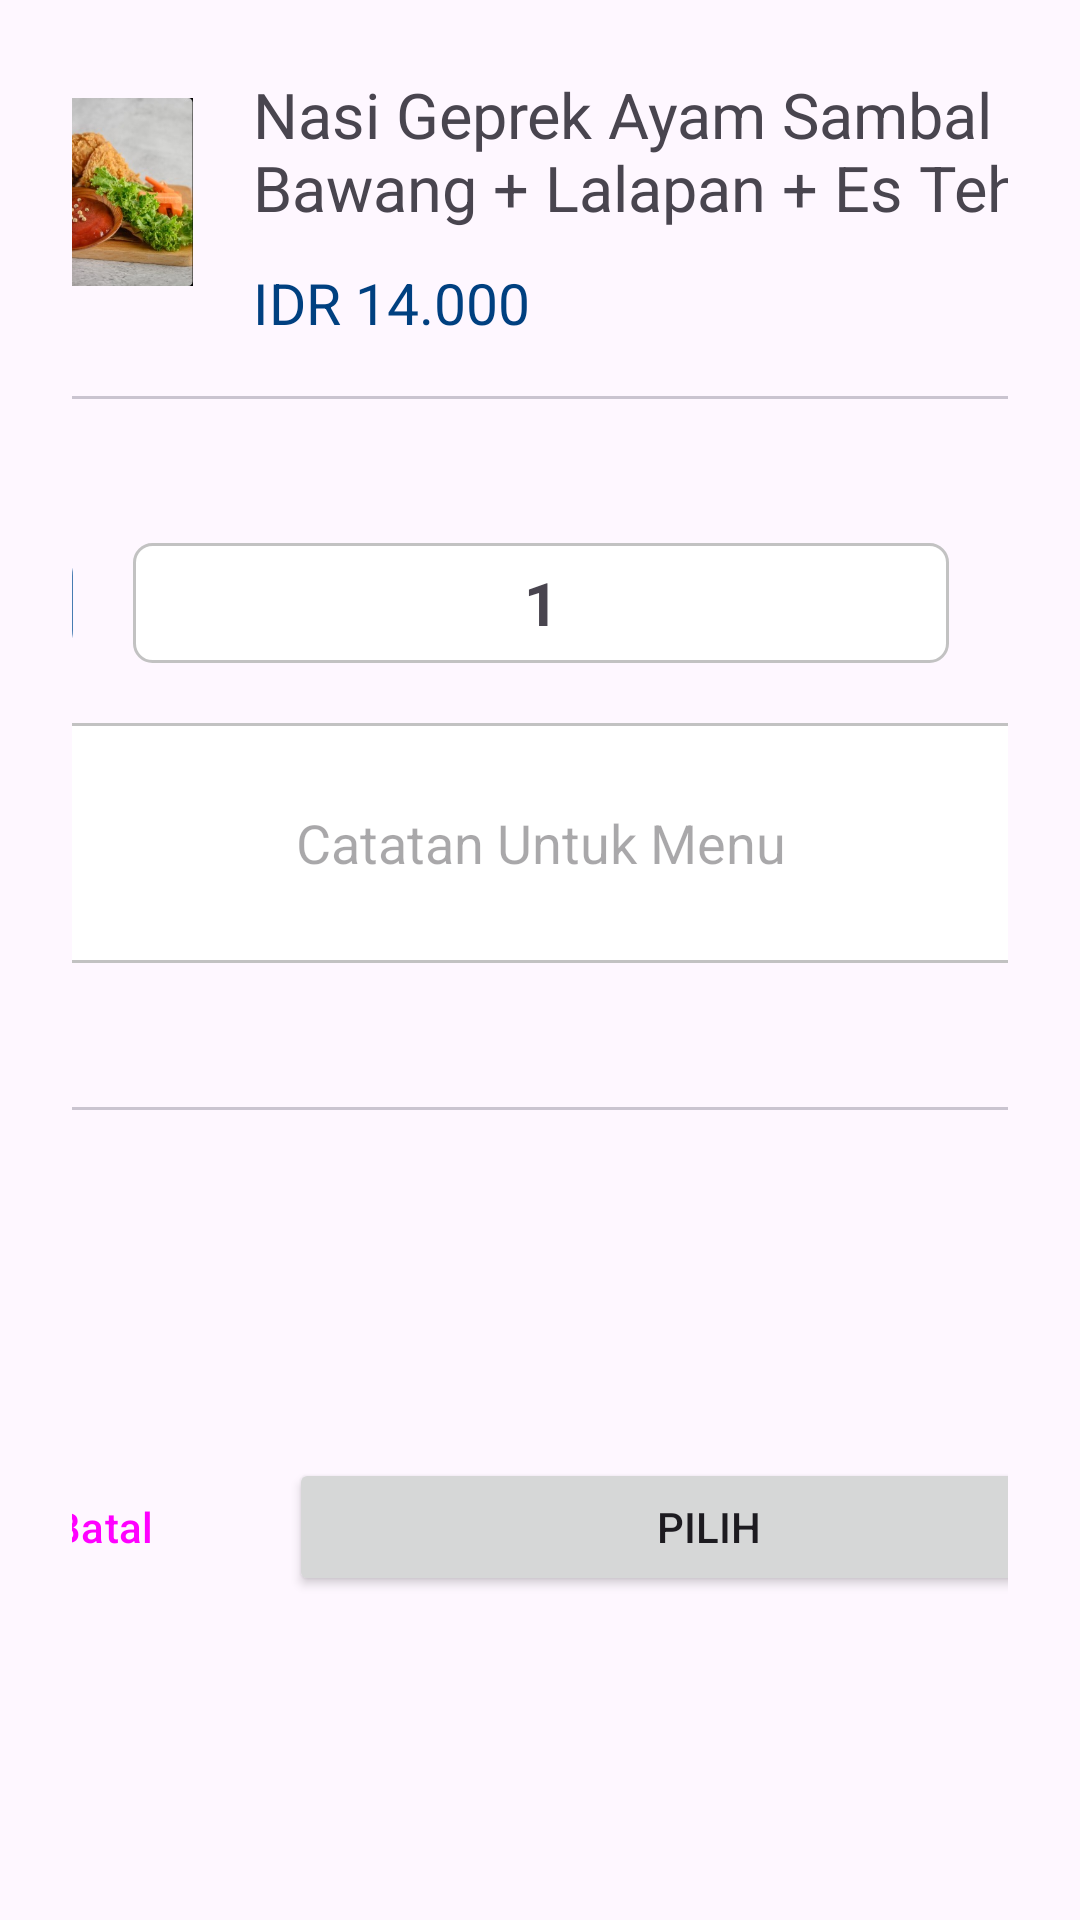

Reconstruct the res/layout file that produces this screen, plus the resources it refers to.
<!-- AndroidManifest.xml: application theme Theme.PointOfSale -->
<!-- res/layout/fragment_edit_check_out.xml -->
<?xml version="1.0" encoding="utf-8"?>
<androidx.constraintlayout.widget.ConstraintLayout xmlns:android="http://schemas.android.com/apk/res/android"
    xmlns:app="http://schemas.android.com/apk/res-auto"
    xmlns:tools="http://schemas.android.com/tools"
    android:layout_width="wrap_content"
    android:layout_height="wrap_content"
    android:padding="24dp">

    <LinearLayout
        android:id="@+id/holderTitle"
        android:layout_width="392dp"
        android:layout_height="88dp"
        android:orientation="horizontal"
        app:layout_constraintEnd_toEndOf="parent"
        app:layout_constraintStart_toStartOf="parent"
        app:layout_constraintTop_toTopOf="parent">

        <ImageView
            android:layout_width="80dp"
            android:layout_height="80dp"
            android:src="@drawable/ayam" />

        <LinearLayout
            android:layout_width="292dp"
            android:layout_height="88dp"
            android:layout_gravity="center"
            android:layout_marginStart="20dp"
            android:layout_weight="0.2"
            android:orientation="vertical">

            <TextView
                android:id="@+id/namaMenu"
                android:layout_width="292dp"
                android:layout_height="52dp"
                android:text="Nasi Geprek Ayam Sambal Bawang + Lalapan + Es Teh"
                android:textSize="21sp" />

            <TextView
                android:id="@+id/hargaMenu"
                android:layout_width="292dp"
                android:layout_height="24dp"
                android:layout_marginTop="12dp"
                android:lineSpacingExtra="5sp"
                android:text="IDR 14.000"
                android:textColor="@color/blue"
                android:textSize="19sp" />
        </LinearLayout>

    </LinearLayout>

    <com.google.android.material.divider.MaterialDivider
        android:id="@+id/materialDivider"
        android:layout_width="392dp"
        android:layout_height="0dp"
        android:layout_margin="20dp"
        android:layout_marginTop="32dp"
        app:layout_constraintEnd_toEndOf="parent"
        app:layout_constraintStart_toStartOf="parent"
        app:layout_constraintTop_toBottomOf="@+id/holderTitle" />


    <LinearLayout
        android:id="@+id/holderPembayaran"
        android:layout_width="392dp"
        android:layout_height="40dp"
        android:layout_marginTop="48dp"
        android:orientation="horizontal"
        app:layout_constraintEnd_toEndOf="parent"
        app:layout_constraintStart_toStartOf="parent"
        app:layout_constraintTop_toBottomOf="@+id/materialDivider">

        <ImageButton
            android:id="@+id/kurangPesan"
            android:layout_width="40dp"
            android:layout_height="40dp"
            android:background="@drawable/rounded_plus_min"
            android:src="@drawable/ic_minus" />

        <TextView
            android:id="@+id/banyakPesanan"
            android:layout_width="272dp"
            android:layout_height="40dp"
            android:layout_marginStart="20dp"
            android:layout_marginEnd="20dp"
            android:layout_weight="0.5"
            android:background="@drawable/rounded_txt"
            android:gravity="center"
            android:lineSpacingExtra="3sp"
            android:text="1"
            android:textSize="20sp"
            android:textStyle="bold" />

        <ImageButton
            android:id="@+id/tambahPesan"
            android:layout_width="40dp"
            android:layout_height="40dp"
            android:background="@drawable/rounded_plus_min"
            android:src="@drawable/ic_plus" />

    </LinearLayout>

    <EditText
        android:id="@+id/editCatatan"
        android:layout_width="392dp"
        android:layout_height="80dp"
        android:layout_margin="20dp"
        android:layout_marginTop="32dp"
        android:layout_weight="0.5"
        android:background="@drawable/rounded_txt"
        android:gravity="center"
        android:hint="Catatan Untuk Menu"
        android:lineSpacingExtra="3sp"
        app:layout_constraintEnd_toEndOf="parent"
        app:layout_constraintStart_toStartOf="parent"
        app:layout_constraintTop_toBottomOf="@+id/holderPembayaran" />

    <com.google.android.material.divider.MaterialDivider
        android:id="@+id/materialDivider2"
        android:layout_width="392dp"
        android:layout_height="0dp"
        android:layout_marginStart="20dp"
        android:layout_marginEnd="20dp"
        android:layout_marginTop="48dp"
        app:layout_constraintEnd_toEndOf="parent"
        app:layout_constraintStart_toStartOf="parent"
        app:layout_constraintTop_toBottomOf="@+id/editCatatan" />


    <LinearLayout
        android:layout_width="392dp"
        android:layout_height="46dp"
        android:layout_marginTop="32dp"
        app:layout_constraintBottom_toBottomOf="parent"
        app:layout_constraintEnd_toEndOf="parent"
        app:layout_constraintStart_toStartOf="parent"
        app:layout_constraintTop_toBottomOf="@+id/materialDivider2">

        <Button
            android:id="@+id/batal"
            style="?attr/materialButtonOutlinedStyle"
            android:layout_width="100dp"
            android:layout_height="46dp"
            android:gravity="center"
            android:layout_marginEnd="12dp"
            android:text="@string/batal"/>

        <Button
            android:id="@+id/btn_lanjut_checkOut"
            android:layout_width="280dp"
            android:layout_height="46dp"
            android:gravity="center"
            android:text="@string/pilih" />

    </LinearLayout>
</androidx.constraintlayout.widget.ConstraintLayout>
<!-- resources referenced by this layout -->
<resources>
  <color name="blue">#004080</color>
  <!-- drawable ayam: jpg bitmap (drawable, 35618 bytes) -->
  <!-- drawable ic_minus (drawable) -->
  <vector xmlns:android="http://schemas.android.com/apk/res/android"
      android:width="20dp"
      android:height="20dp"
      android:viewportWidth="20"
      android:viewportHeight="20">
    <path
        android:pathData="M3.542,10C3.542,9.655 3.821,9.375 4.167,9.375H15.833C16.178,9.375 16.458,9.655 16.458,10C16.458,10.345 16.178,10.625 15.833,10.625H4.167C3.821,10.625 3.542,10.345 3.542,10Z"
        android:fillColor="#004080"
        android:fillType="evenOdd"/>
  </vector>
  <!-- drawable ic_plus (drawable) -->
  <vector xmlns:android="http://schemas.android.com/apk/res/android"
      android:width="20dp"
      android:height="20dp"
      android:viewportWidth="20"
      android:viewportHeight="20">
    <path
        android:pathData="M10,3.125C10.345,3.125 10.625,3.405 10.625,3.75V9.375H16.25C16.595,9.375 16.875,9.655 16.875,10C16.875,10.345 16.595,10.625 16.25,10.625H10.625V16.25C10.625,16.595 10.345,16.875 10,16.875C9.655,16.875 9.375,16.595 9.375,16.25V10.625H3.75C3.405,10.625 3.125,10.345 3.125,10C3.125,9.655 3.405,9.375 3.75,9.375H9.375V3.75C9.375,3.405 9.655,3.125 10,3.125Z"
        android:fillColor="#004080"
        android:fillType="evenOdd"/>
  </vector>
  <!-- drawable rounded_plus_min (drawable) -->
  <?xml version="1.0" encoding="utf-8"?>
  <shape
      xmlns:android="http://schemas.android.com/apk/res/android"
      android:shape="rectangle">
  
      <corners android:radius="10dp" />
  
      
      <stroke android:width="2dp" android:color="#477CB2" />
  
      
      <solid android:color="@color/white" />
  
  </shape>
  <!-- drawable rounded_txt (drawable) -->
  <?xml version="1.0" encoding="utf-8"?>
  <shape
      xmlns:android="http://schemas.android.com/apk/res/android"
      android:shape="rectangle">
  
      <corners android:radius="6dp" />
  
      
      <stroke android:width="1dp" android:color="#C2C2C2" />
  
      
      <solid android:color="@color/white" />
  
  </shape>
  <string name="batal">Batal</string>
  <string name="pilih">Pilih</string>
  <style name="Theme.PointOfSale" parent="Base.Theme.PointOfSale" />
  <color name="white">#FFFFFFFF</color>
  <style name="Base.Theme.PointOfSale" parent="Theme.Material3.DayNight.NoActionBar">
          
          <item name="colorPrimary">#004080</item>
          <item name="colorSecondary">#EBF2FA</item>
  
      </style>
</resources>
